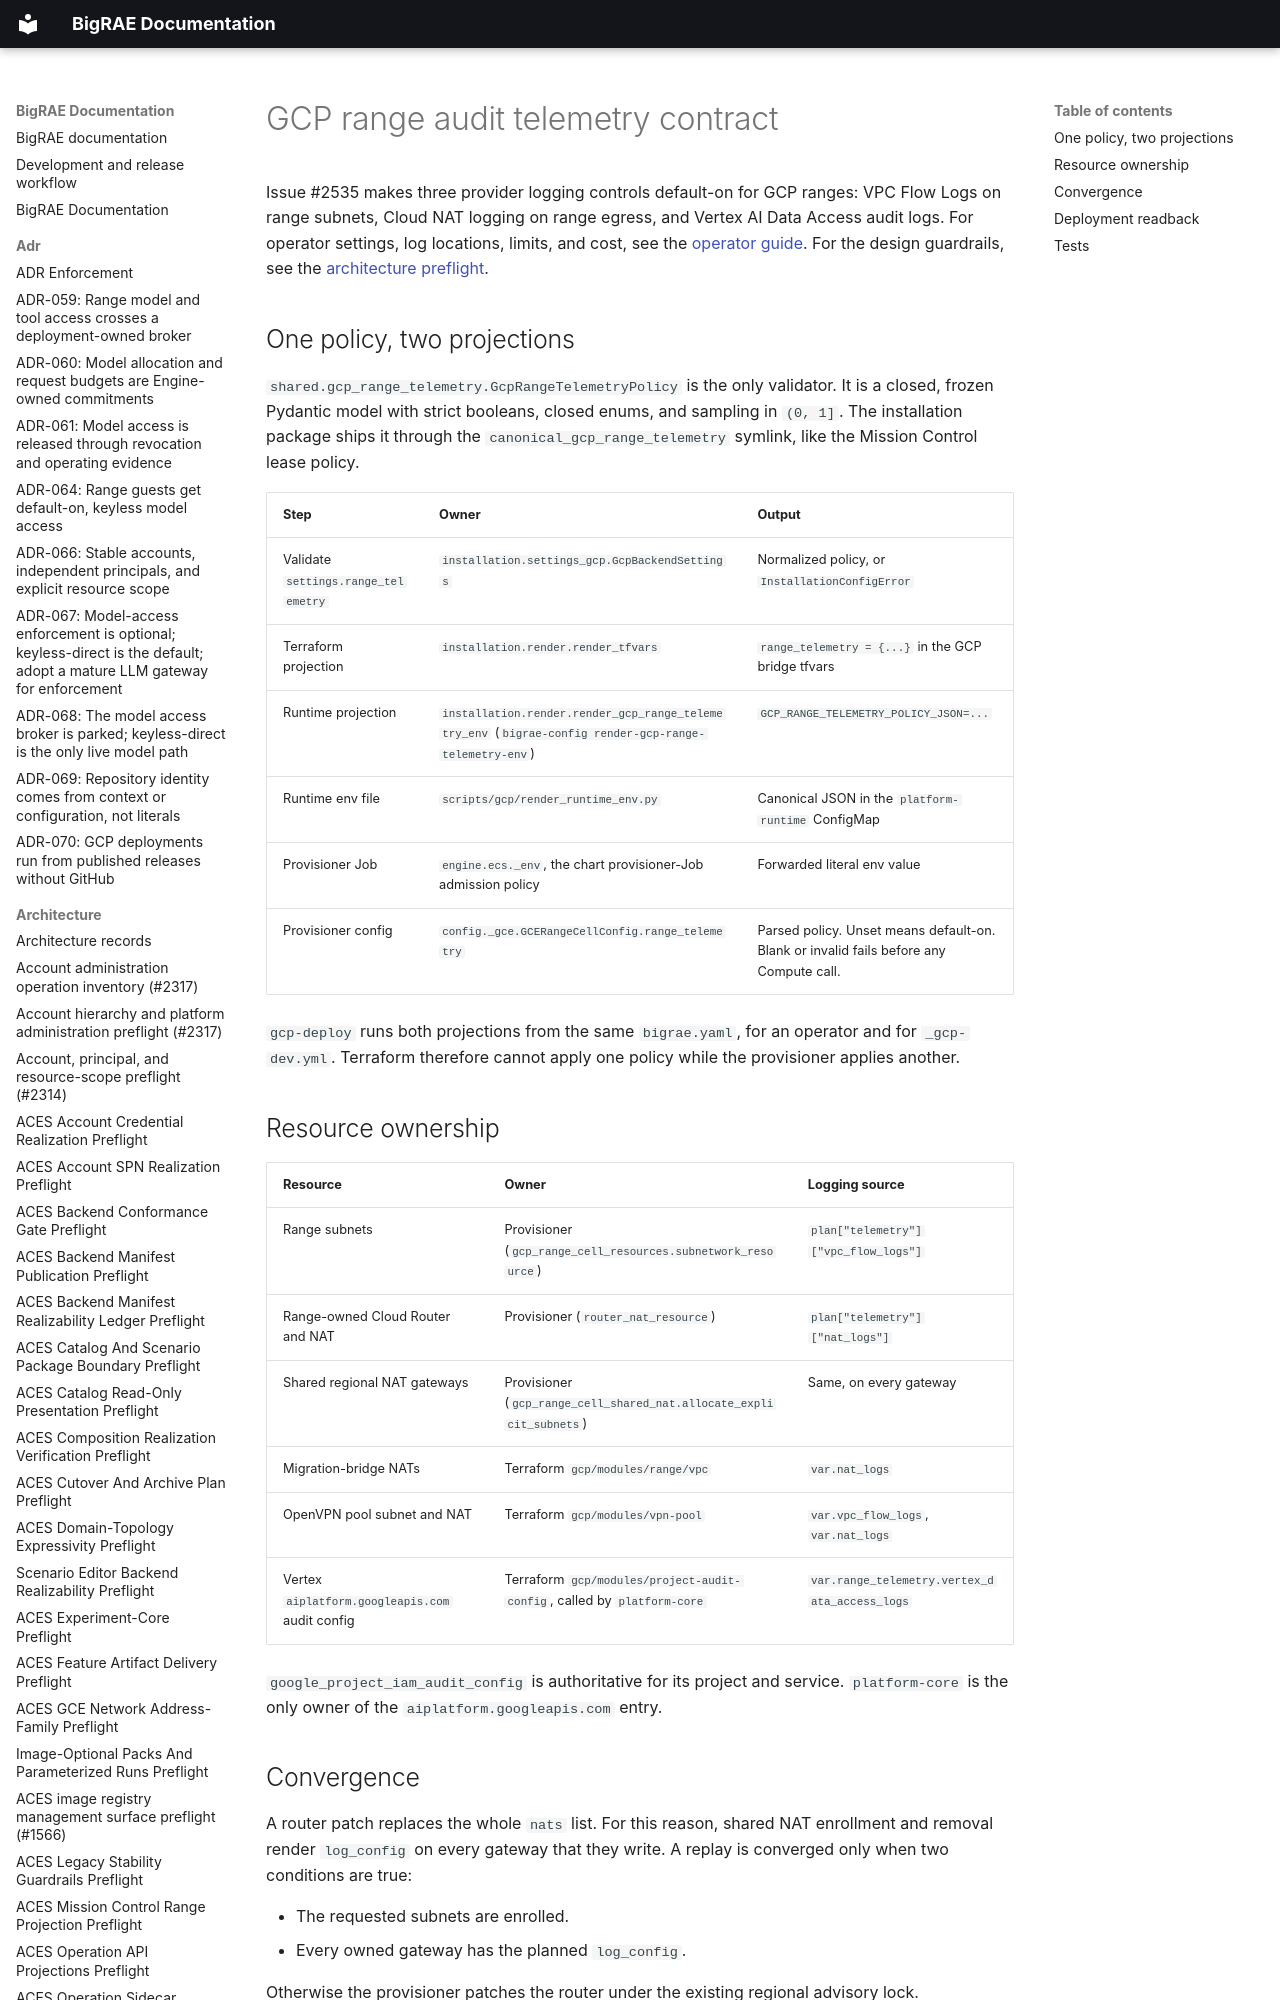

repository: Brad-Edwards/bigrae · page: technical/platform_infrastructure/gcp-range-audit-telemetry/index.html · generator: mkdocs

# GCP range audit telemetry contract

Issue #2535 makes three provider logging controls default-on for GCP ranges:
VPC Flow Logs on range subnets, Cloud NAT logging on range egress, and Vertex AI
Data Access audit logs. For operator settings, log locations, limits, and cost,
see the [operator guide](../../ops/gcp-range-audit-telemetry.md). For the design
guardrails, see the
[architecture preflight](../../architecture/gcp-range-audit-telemetry-preflight-2535.md).
